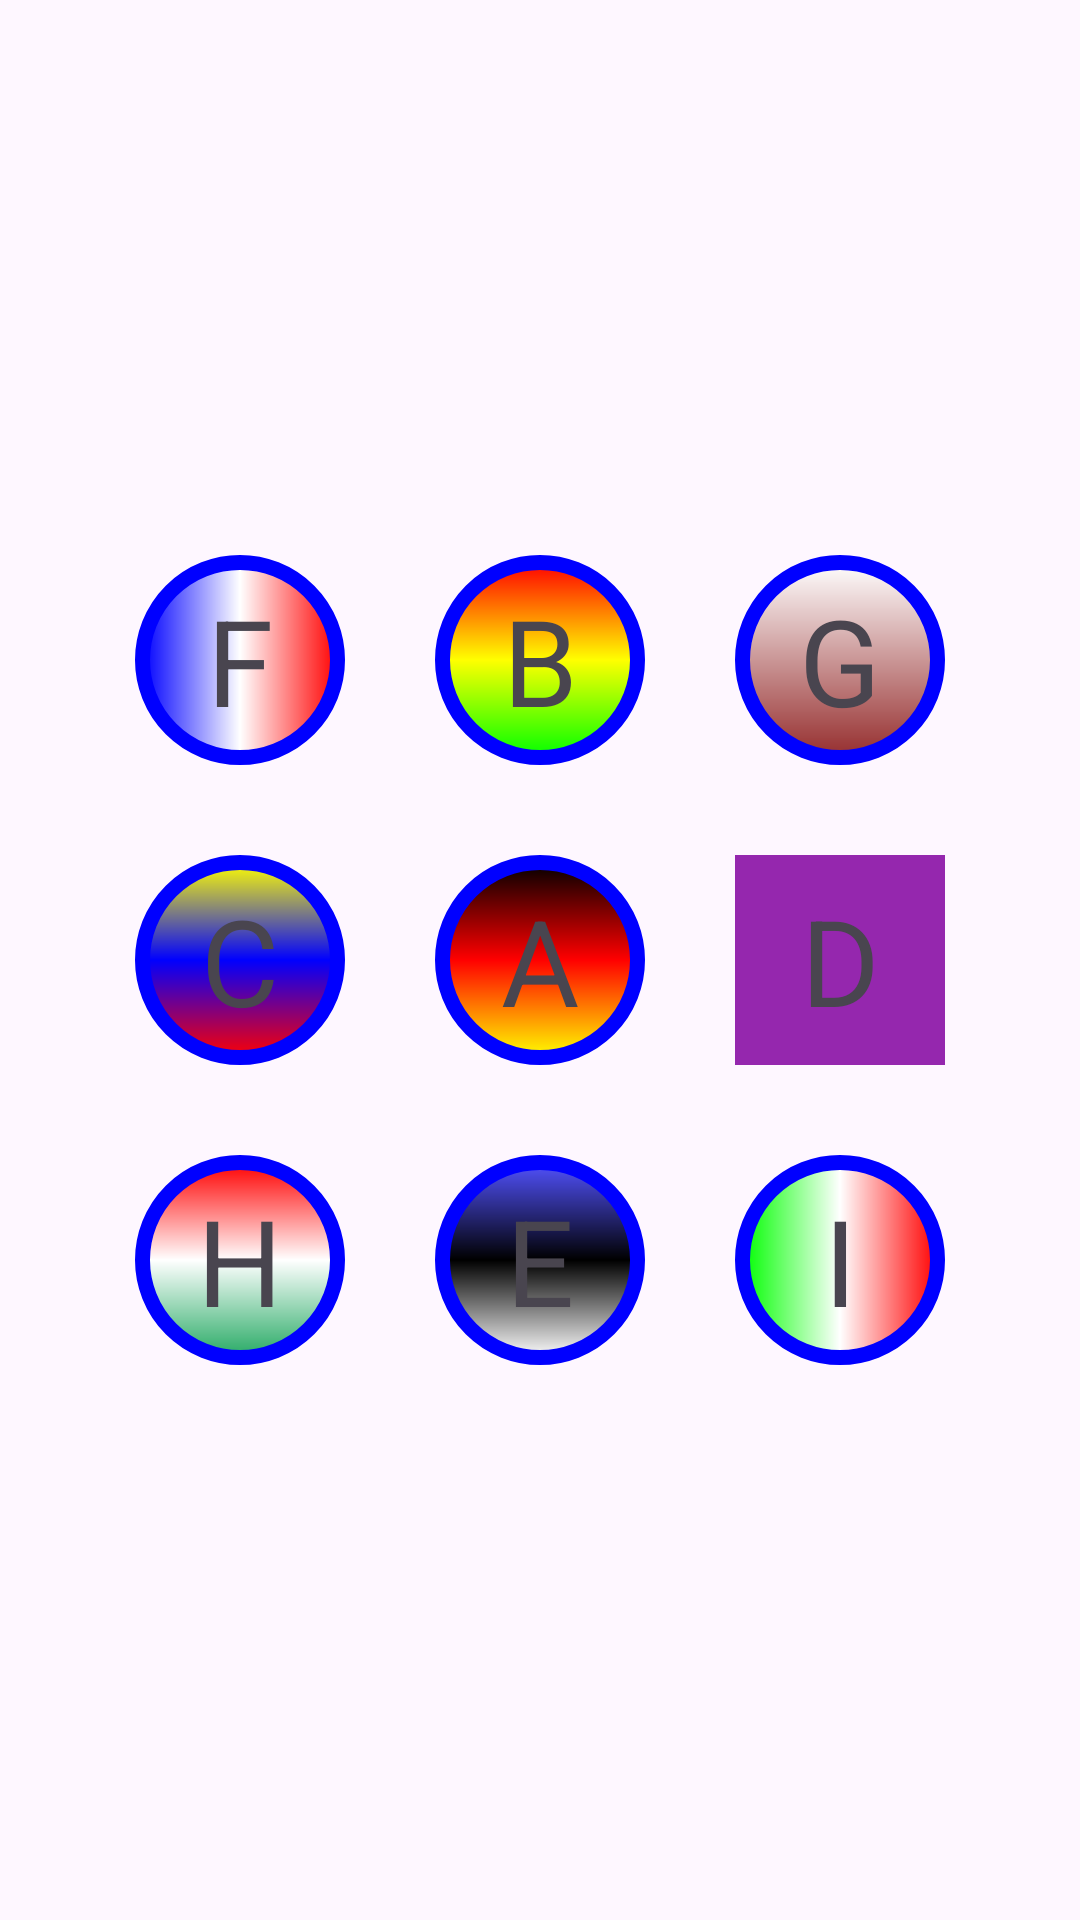

Android layout source for this screen:
<!-- AndroidManifest.xml: application theme Theme.Rompe2 -->
<!-- res/layout/vecinos.xml -->
<?xml version="1.0" encoding="utf-8"?>

<RelativeLayout xmlns:android="http://schemas.android.com/apk/res/android"
    android:layout_width="match_parent"
    android:layout_height="match_parent">

    <TextView
        android:layout_width="70sp"
        android:layout_height="70sp"
        android:background="@drawable/boton_redondo_alemania"
        android:id="@+id/tvUno"
        android:text="A"
        android:textSize="40sp"
        android:layout_margin="30sp"
        android:gravity="center"
        android:layout_centerInParent="true"

        />

    <TextView
        android:layout_width="70sp"
        android:layout_height="70sp"
        android:background="@drawable/boton_redondo_bolivia"
        android:id="@+id/tvDos"
        android:text="B"
        android:textSize="40sp"
        android:gravity="center"
        android:layout_centerInParent="true"
        android:layout_above="@id/tvUno"
        />

    <TextView
        android:layout_width="70sp"
        android:layout_height="70sp"
        android:background="@drawable/boton_redondo_colombia"
        android:id="@+id/tvTres"
        android:text="C"
        android:textSize="40sp"
        android:gravity="center"
        android:layout_centerInParent="true"
        android:layout_toLeftOf="@id/tvUno"
        />

    <TextView
        android:layout_width="70sp"
        android:layout_height="70sp"
        android:background="#9527AE"
        android:id="@+id/tvCuatro"
        android:text="D"
        android:textSize="40sp"
        android:gravity="center"
        android:layout_centerInParent="true"
        android:layout_toRightOf="@id/tvUno"

        />

    <TextView
        android:layout_width="70sp"
        android:layout_height="70sp"
        android:background="@drawable/boton_redondo_estonia"
        android:id="@+id/tvCinco"
        android:text="E"
        android:textSize="40sp"
        android:gravity="center"
        android:layout_centerInParent="true"
        android:layout_below="@id/tvUno"

        />

    <TextView
        android:layout_width="70sp"
        android:layout_height="70sp"
        android:background="@drawable/boton_redondo_francia"
        android:id="@+id/tvSeis"
        android:text="F"
        android:textSize="40sp"
        android:gravity="center"
        android:layout_toLeftOf="@id/tvUno"
        android:layout_above="@id/tvUno"

        />

    <TextView
        android:layout_width="70sp"
        android:layout_height="70sp"
        android:background="@drawable/boton_redondo_groenlandia"
        android:id="@+id/tvSiete"
        android:text="G"
        android:textSize="40sp"
        android:gravity="center"
        android:layout_toRightOf="@id/tvUno"
        android:layout_above="@id/tvUno"

        />

    <TextView
        android:layout_width="70sp"
        android:layout_height="70sp"
        android:background="@drawable/boton_redondo_hungria"
        android:id="@+id/tvOcho"
        android:text="H"
        android:textSize="40sp"
        android:gravity="center"
        android:layout_toLeftOf="@id/tvUno"
        android:layout_below="@id/tvUno"

        />

    <TextView
        android:layout_width="70sp"
        android:layout_height="70sp"
        android:background="@drawable/boton_redondo_italia"
        android:id="@+id/tvNueve"
        android:text="I"
        android:textSize="40sp"
        android:gravity="center"
        android:layout_toRightOf="@id/tvUno"
        android:layout_below="@id/tvUno"

        />


</RelativeLayout>
<!-- resources referenced by this layout -->
<resources>
  <!-- drawable boton_redondo_bolivia (drawable) -->
  <?xml version="1.0" encoding="utf-8"?>
  
  <shape xmlns:android="http://schemas.android.com/apk/res/android">
      <gradient
          android:startColor="#ff0000"
          android:centerColor="#ffff00"
          android:endColor="#00ff00"
          android:angle="270"
  
  
          />
  
      <corners
          android:radius="100sp"
  
  
          />
      <stroke
          android:width="5sp"
          android:color="#0000ff"
  
          />
  </shape>
  <!-- drawable boton_redondo_colombia (drawable) -->
  <?xml version="1.0" encoding="utf-8"?>
  
  <shape xmlns:android="http://schemas.android.com/apk/res/android">
      <gradient
          android:startColor="#ffff00"
          android:centerColor="#0000ff"
          android:endColor="#ff00"
          android:angle="270"
  
  
          />
  
      <corners
          android:radius="100sp"
  
  
          />
      <stroke
          android:width="5sp"
          android:color="#0000ff"
  
          />
  </shape>
  <!-- drawable boton_redondo_estonia (drawable) -->
  <?xml version="1.0" encoding="utf-8"?>
  
  <shape xmlns:android="http://schemas.android.com/apk/res/android">
      <gradient
          android:startColor="#5252FF"
          android:centerColor="#000000"
          android:endColor="#ffffff"
          android:angle="270"
  
  
          />
  
      <corners
          android:radius="100sp"
  
  
          />
      <stroke
          android:width="5sp"
          android:color="#0000ff"
  
          />
  </shape>
  <!-- drawable boton_redondo_francia (drawable) -->
  <?xml version="1.0" encoding="utf-8"?>
  
  <shape xmlns:android="http://schemas.android.com/apk/res/android">
      <gradient
          android:startColor="#0000ff"
          android:centerColor="#ffffff"
          android:endColor="#ff0000"
          android:angle="0"
  
  
          />
  
      <corners
          android:radius="100sp"
  
  
          />
      <stroke
          android:width="5sp"
          android:color="#0000ff"
  
          />
  </shape>
  <!-- drawable boton_redondo_groenlandia (drawable) -->
  <?xml version="1.0" encoding="utf-8"?>
  
  <shape xmlns:android="http://schemas.android.com/apk/res/android">
      <gradient
          android:startColor="#ffffff"
          android:endColor="#952D2D"
          android:angle="270"
  
  
          />
  
      <corners
          android:radius="100sp"
  
  
          />
      <stroke
          android:width="5sp"
          android:color="#0000ff"
  
          />
  </shape>
  <!-- drawable boton_redondo_hungria (drawable) -->
  <?xml version="1.0" encoding="utf-8"?>
  
  <shape xmlns:android="http://schemas.android.com/apk/res/android">
      <gradient
          android:startColor="#ff0000"
          android:centerColor="#ffffff"
          android:endColor="#25A963"
          android:angle="270"
  
          />
  
      <corners
          android:radius="100sp"
  
  
          />
      <stroke
          android:width="5sp"
          android:color="#0000ff"
  
          />
  </shape>
  <!-- drawable boton_redondo_italia (drawable) -->
  <?xml version="1.0" encoding="utf-8"?>
  
  <shape xmlns:android="http://schemas.android.com/apk/res/android">
      <gradient
          android:startColor="#00ff00"
          android:centerColor="#ffffff"
          android:endColor="#ff0000"
          android:angle="0"
  
  
          />
  
      <corners
          android:radius="100sp"
  
  
          />
      <stroke
          android:width="5sp"
          android:color="#0000ff"
  
          />
  </shape>
  <style name="Theme.Rompe2" parent="Base.Theme.Rompe2" />
  <style name="Base.Theme.Rompe2" parent="Theme.Material3.DayNight.NoActionBar">
          
          
      </style>
</resources>
